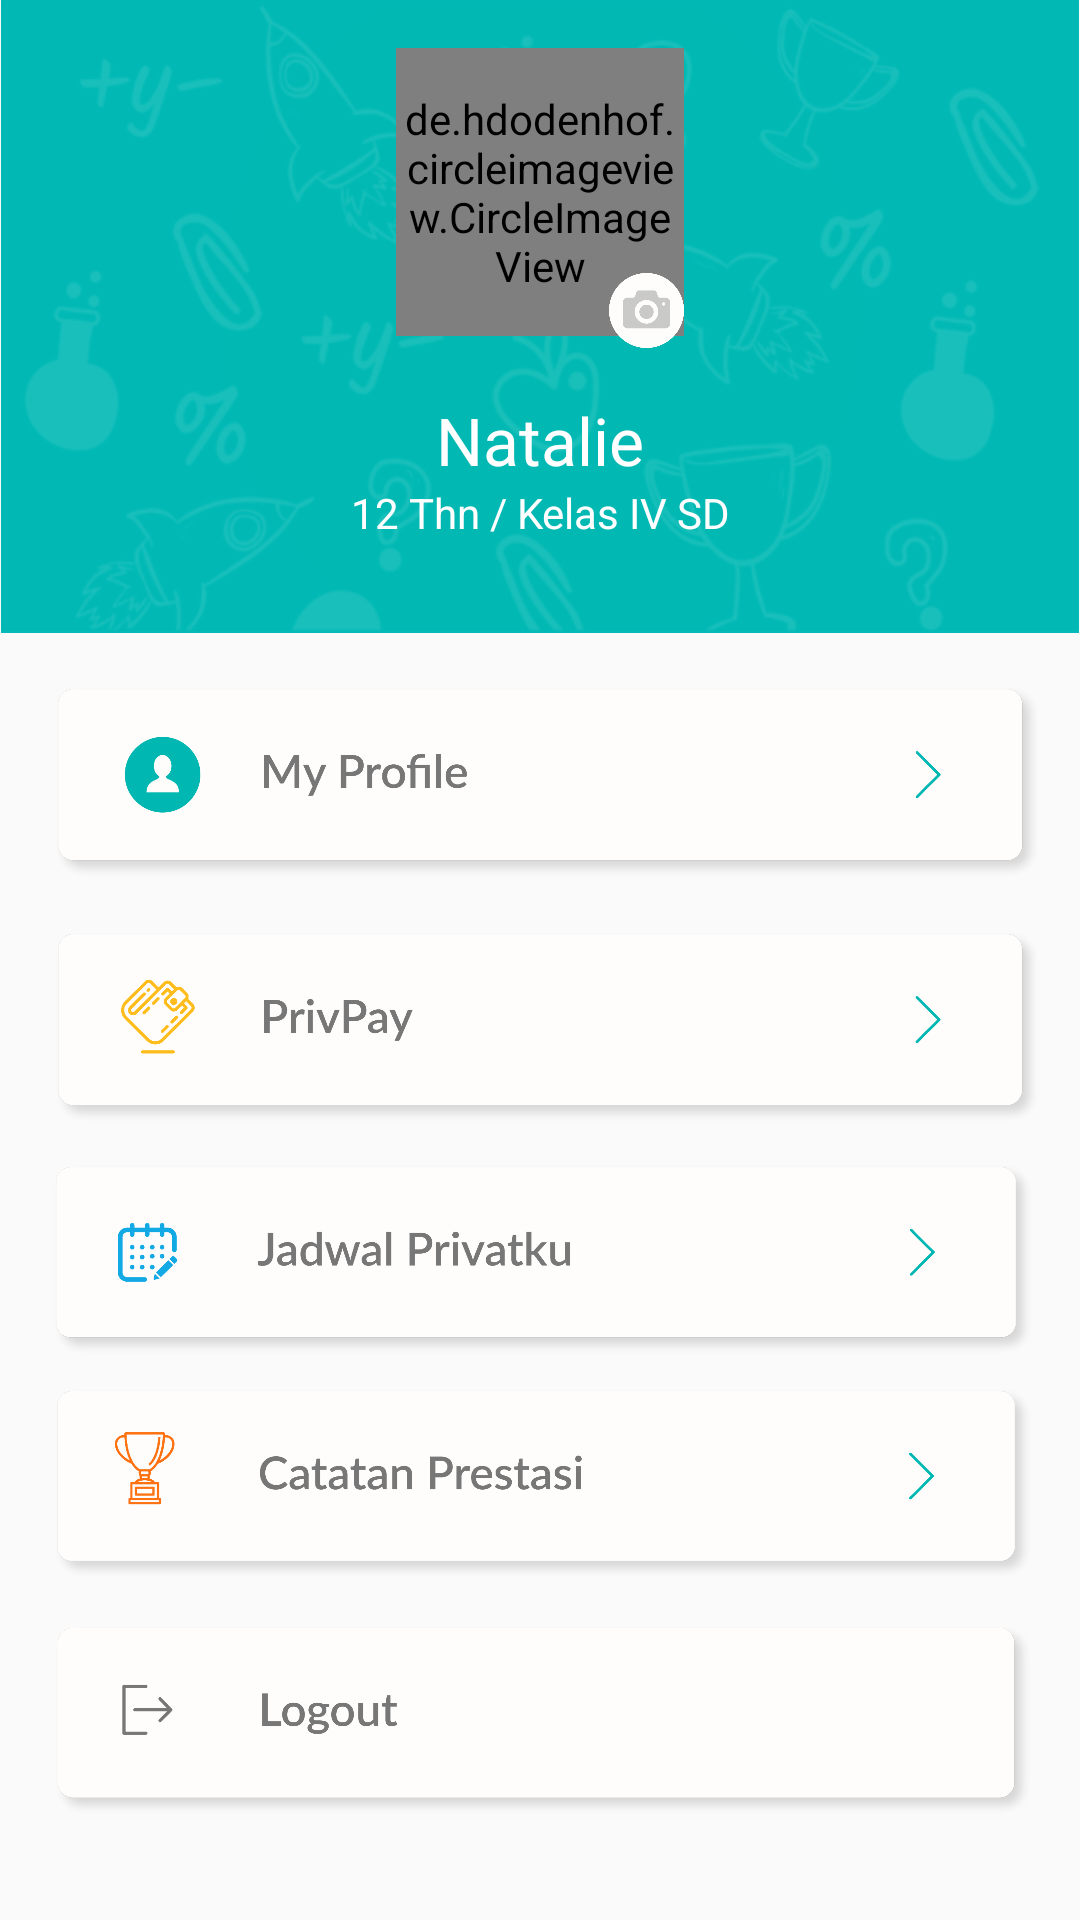

Android layout source for this screen:
<!-- AndroidManifest.xml: application theme AppTheme -->
<!-- res/layout/fragment_profile.xml -->
<?xml version="1.0" encoding="utf-8"?>
<LinearLayout
    android:orientation="vertical"
    android:layout_height="match_parent"
    android:layout_width="match_parent"
    xmlns:android="http://schemas.android.com/apk/res/android"
    xmlns:tools="http://schemas.android.com/tools"
    xmlns:app="http://schemas.android.com/apk/res-auto">

    <android.support.constraint.ConstraintLayout
        android:layout_width="match_parent"
        android:layout_height="wrap_content">

        <ImageView
            android:id="@+id/header"
            android:adjustViewBounds="true"
            android:layout_width="match_parent"
            android:layout_height="wrap_content"
            android:src="@drawable/header"
            app:layout_constraintLeft_toLeftOf="parent"
            app:layout_constraintTop_toTopOf="parent" />

        <RelativeLayout
            android:id="@+id/profile_picture"
            android:layout_width="match_parent"
            android:layout_height="100dp"
            android:layout_gravity="center"
            android:layout_margin="16dp"
            android:layout_marginBottom="8dp"
            android:layout_marginEnd="16dp"
            android:layout_marginRight="16dp"
            android:gravity="center_horizontal"
            app:layout_constraintBottom_toBottomOf="parent"
            app:layout_constraintEnd_toEndOf="parent"
            app:layout_constraintLeft_toLeftOf="parent"
            app:layout_constraintTop_toTopOf="parent"
            app:layout_constraintVertical_bias="0.0">

            <de.hdodenhof.circleimageview.CircleImageView xmlns:app="http://schemas.android.com/apk/res-auto"
                android:id="@+id/profile_image"
                android:layout_width="96dp"
                android:layout_height="96dp"
                android:layout_alignParentTop="true"
                android:src="@drawable/profile_placeholder"
                app:civ_border_color="@color/colorPrimary"
                app:civ_border_width="2dp" />

            <ImageView
                android:id="@+id/change_profil"
                android:layout_width="25dp"
                android:layout_height="25dp"
                android:layout_alignEnd="@+id/profile_image"
                android:layout_alignParentBottom="true"
                android:background="?attr/selectableItemBackground"
                android:src="@drawable/ic_camera"
                android:layout_alignRight="@+id/profile_image" />

        </RelativeLayout>

        <TextView

            android:id="@+id/name"
            android:textAppearance="@style/Base.TextAppearance.AppCompat.Large"
            android:textColor="@android:color/white"
            android:textAlignment="center"
            android:layout_marginLeft="16dp"
            android:layout_marginRight="16dp"
            android:layout_marginTop="16dp"
            android:text="Natalie"
            app:layout_constraintTop_toBottomOf="@id/profile_picture"
            android:layout_width="match_parent"
            android:layout_height="wrap_content" />

        <TextView
            android:id="@+id/age_school"
            android:textColor="@android:color/white"
            android:textAlignment="center"
            android:layout_marginLeft="16dp"
            android:layout_marginRight="16dp"
            android:text="12 Thn / Kelas IV SD"
            android:layout_width="match_parent"
            app:layout_constraintTop_toBottomOf="@id/name"
            android:layout_height="wrap_content" />

    </android.support.constraint.ConstraintLayout>

    <ScrollView
        app:layout_constraintLeft_toLeftOf="parent"
        app:layout_constraintTop_toBottomOf="@id/logo"
        android:layout_width="match_parent"
        android:layout_height="wrap_content">

        <LinearLayout
            android:orientation="vertical"
            android:layout_width="match_parent"
            android:layout_height="wrap_content">

            <ImageView
                android:background="?attr/selectableItemBackground"
                android:adjustViewBounds="true"
                android:layout_marginLeft="16dp"
                android:layout_marginTop="16dp"
                android:src="@drawable/my_profile"
                android:layout_width="match_parent"
                android:layout_height="wrap_content" />

            <ImageView
                android:background="?attr/selectableItemBackground"
                android:adjustViewBounds="true"
                android:layout_marginLeft="16dp"
                android:src="@drawable/priv_pay"
                android:layout_width="match_parent"
                android:layout_height="wrap_content" />

            <ImageView
                android:background="?attr/selectableItemBackground"
                android:adjustViewBounds="true"
                android:layout_marginLeft="16dp"
                android:src="@drawable/private_schedule"
                android:layout_width="match_parent"
                android:layout_height="wrap_content" />

            <ImageView
                android:background="?attr/selectableItemBackground"
                android:adjustViewBounds="true"
                android:layout_marginLeft="16dp"
                android:src="@drawable/note"
                android:layout_width="match_parent"
                android:layout_height="wrap_content" />

            <ImageView
                android:background="?attr/selectableItemBackground"
                android:adjustViewBounds="true"
                android:layout_marginLeft="16dp"
                android:src="@drawable/logout"
                android:layout_width="match_parent"
                android:layout_height="wrap_content" />
        </LinearLayout>
    </ScrollView>
</LinearLayout>
<!-- resources referenced by this layout -->
<resources>
  <color name="colorPrimary">#00b9b3</color>
  <!-- drawable header: png bitmap (drawable-hdpi, 18413 bytes) -->
  <!-- drawable ic_camera: png bitmap (drawable-hdpi, 11541 bytes) -->
  <!-- drawable logout: png bitmap (drawable-hdpi, 12272 bytes) -->
  <!-- drawable my_profile: png bitmap (drawable-hdpi, 20480 bytes) -->
  <!-- drawable note: png bitmap (drawable-hdpi, 20714 bytes) -->
  <!-- drawable priv_pay: png bitmap (drawable-hdpi, 20735 bytes) -->
  <!-- drawable private_schedule: png bitmap (drawable-hdpi, 18966 bytes) -->
  <!-- drawable profile_placeholder: png bitmap (drawable-hdpi, 11859 bytes) -->
  <style name="AppTheme" parent="Theme.AppCompat.Light.NoActionBar">
          
          <item name="colorPrimary">@color/colorPrimary</item>
          <item name="colorPrimaryDark">@color/colorPrimaryDark</item>
          <item name="colorAccent">@color/colorAccent</item>
  
          
          <item name="colorControlNormal">@android:color/white</item>
          <item name="colorControlActivated">@android:color/white</item>
          <item name="colorControlHighlight">@android:color/white</item>
      </style>
  <color name="colorPrimaryDark">#00b9b3</color>
  <color name="colorAccent">@android:color/white</color>
</resources>
